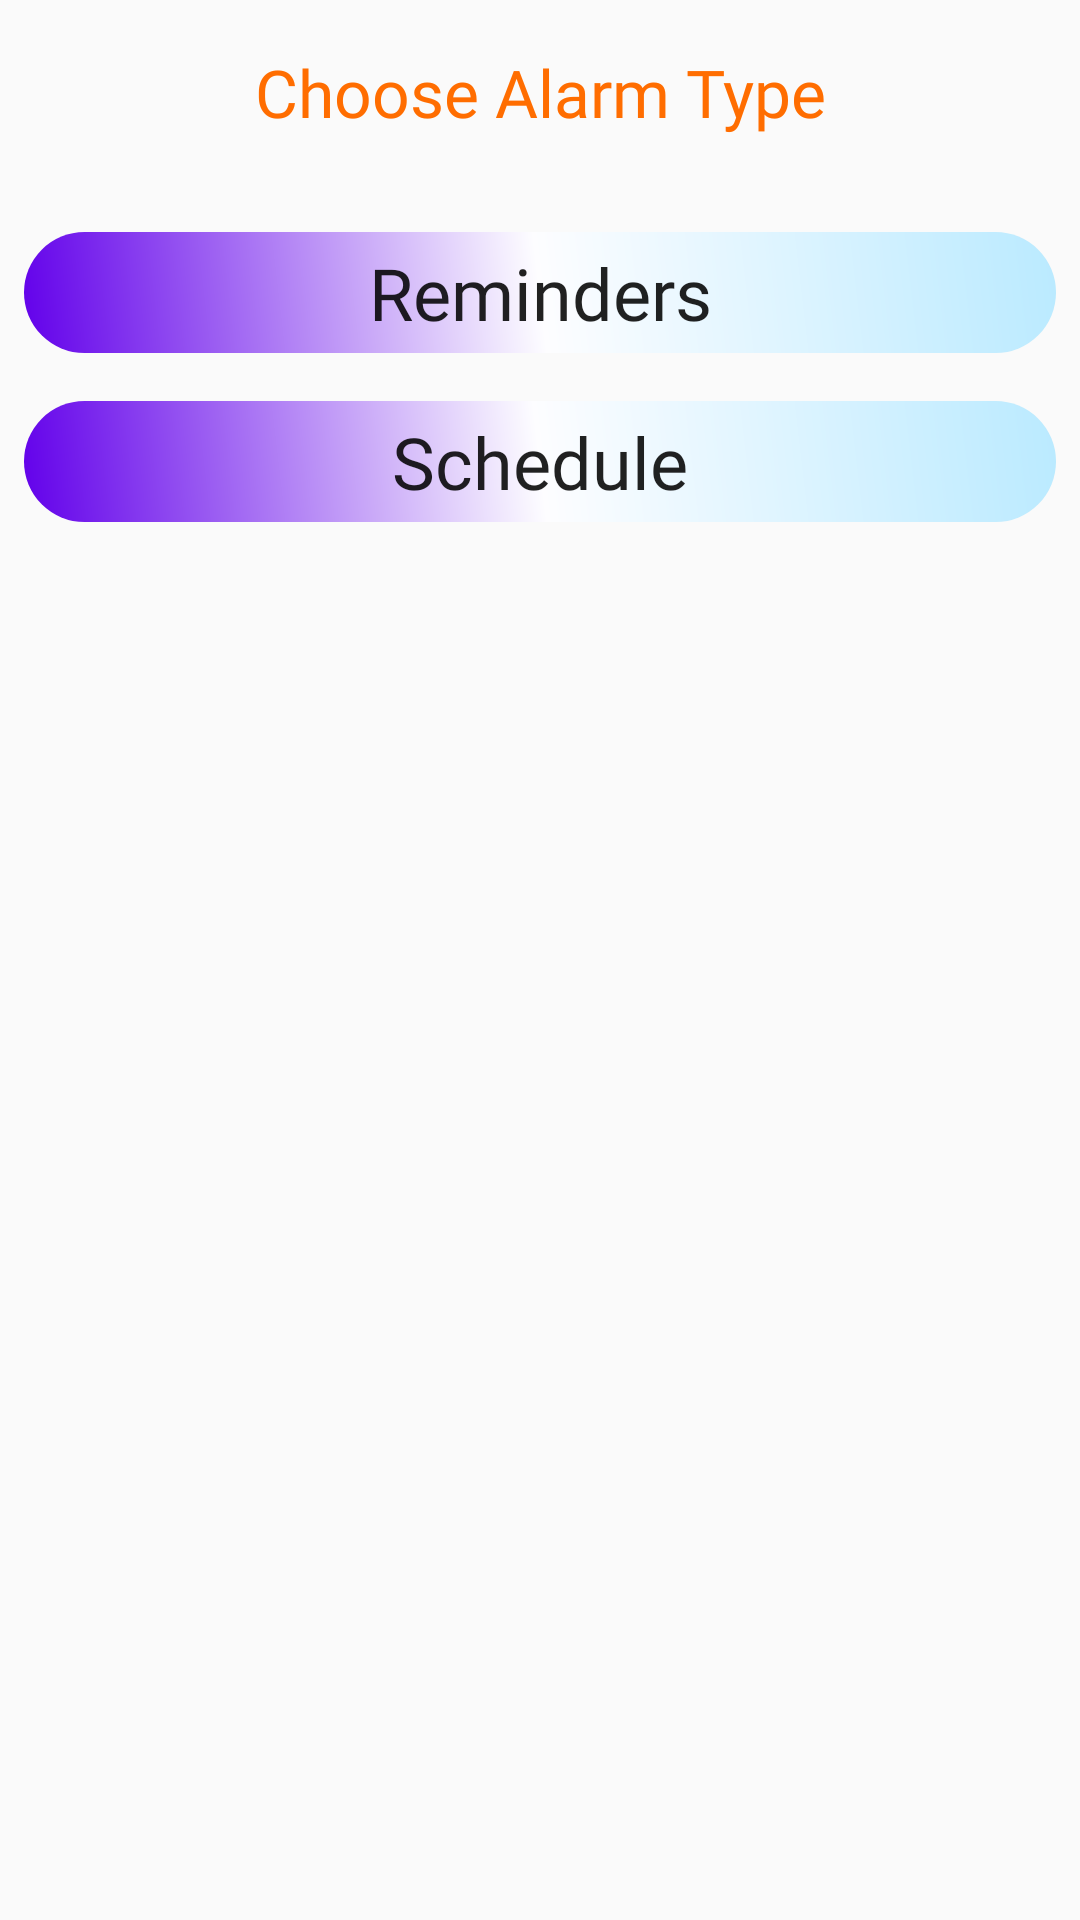

Produce the Android XML layout that renders to this screen, including the resource entries it uses.
<!-- AndroidManifest.xml: application theme AppTheme -->
<!-- res/layout/fragment_alarm.xml -->
<?xml version="1.0" encoding="utf-8"?>
<RelativeLayout xmlns:android="http://schemas.android.com/apk/res/android"
    xmlns:tools="http://schemas.android.com/tools"
    android:layout_width="match_parent"
    android:layout_height="match_parent"
    tools:context=".fragments.AlarmFragment">

    <ScrollView
        android:layout_width="match_parent"
        android:layout_height="wrap_content">

        <RelativeLayout
            android:layout_width="match_parent"
            android:layout_height="match_parent">

        
        <TextView
            android:id="@+id/choose_alarm"
            android:layout_width="match_parent"
            android:layout_height="wrap_content"
            android:layout_alignParentStart="true"
            android:layout_alignParentTop="true"
            android:layout_centerInParent="true"
            android:layout_margin="@dimen/small_margin"
            android:layout_marginStart="@dimen/smaller_margin"
            android:layout_marginTop="@dimen/smaller_margin"
            android:layout_marginEnd="@dimen/smaller_margin"
            android:layout_marginBottom="@dimen/smaller_margin"
            android:fontFamily="@font/bevan"
            android:gravity="center_horizontal"
            android:text="@string/choose_alarm_type"
            android:textAppearance="@style/TextAppearance.AppCompat.Large"
            android:textColor="#FF6D00" />
        
        <TextView
            android:id="@+id/reminder_alarm_text"
            android:layout_width="match_parent"
            android:layout_height="wrap_content"
            android:layout_below="@id/choose_alarm"
            android:layout_centerInParent="true"
            android:layout_marginLeft="@dimen/smaller_margin"
            android:layout_marginTop="@dimen/small_margin"
            android:layout_marginRight="@dimen/smaller_margin"
            android:background="@drawable/alarm_types_background"
            android:drawableTop="@drawable/reminder_64"
            android:fontFamily="@font/abril_fatface"
            android:padding="@dimen/smallest_padding"
            android:text="@string/reminders"
            android:textAlignment="center"
            android:textAppearance="@style/TextAppearance.AppCompat.Headline" />

        
        <TextView
            android:id="@+id/schedule_alarm_text"
            android:layout_width="match_parent"
            android:layout_height="wrap_content"
            android:layout_below="@id/reminder_alarm_text"
            android:layout_marginLeft="@dimen/smaller_margin"
            android:layout_marginTop="@dimen/small_margin"
            android:layout_marginRight="@dimen/smaller_margin"
            android:background="@drawable/alarm_types_background"
            android:drawableTop="@drawable/schedule_64"
            android:fontFamily="@font/abril_fatface"
            android:padding="@dimen/smallest_padding"
            android:text="@string/schedule"
            android:textAlignment="center"
            android:textAppearance="@style/TextAppearance.AppCompat.Headline" />
        </RelativeLayout>
    </ScrollView>
</RelativeLayout>
<!-- resources referenced by this layout -->
<resources>
  <dimen name="small_margin">16dp</dimen>
  <dimen name="smaller_margin">8dp</dimen>
  <dimen name="smallest_padding">4dp</dimen>
  <!-- drawable alarm_types_background (drawable-v24) -->
  <?xml version="1.0" encoding="utf-8"?>
  <shape xmlns:android="http://schemas.android.com/apk/res/android"
      android:shape="rectangle">
      <corners  android:radius="60dp" />
  
      <gradient
          android:startColor="#6200EA"
          android:gradientRadius="8dp"
          android:endColor="#BAEAFF"
          android:centerColor="#FDFDFF"
          android:useLevel="false"
          android:angle="45"/>
  </shape>
  <string name="choose_alarm_type">Choose Alarm Type</string>
  <string name="reminders">Reminders</string>
  <string name="schedule">Schedule</string>
  <style name="AppTheme" parent="Theme.AppCompat.Light.DarkActionBar">
          
          <item name="colorPrimary">@color/colorPrimary</item>
          <item name="colorPrimaryDark">@color/colorPrimaryDark</item>
          <item name="colorAccent">@color/colorAccent</item>
      </style>
  <color name="colorPrimary">#64DD17</color>
  <color name="colorPrimaryDark">#AEEA00</color>
  <color name="colorAccent">#00C853</color>
</resources>
